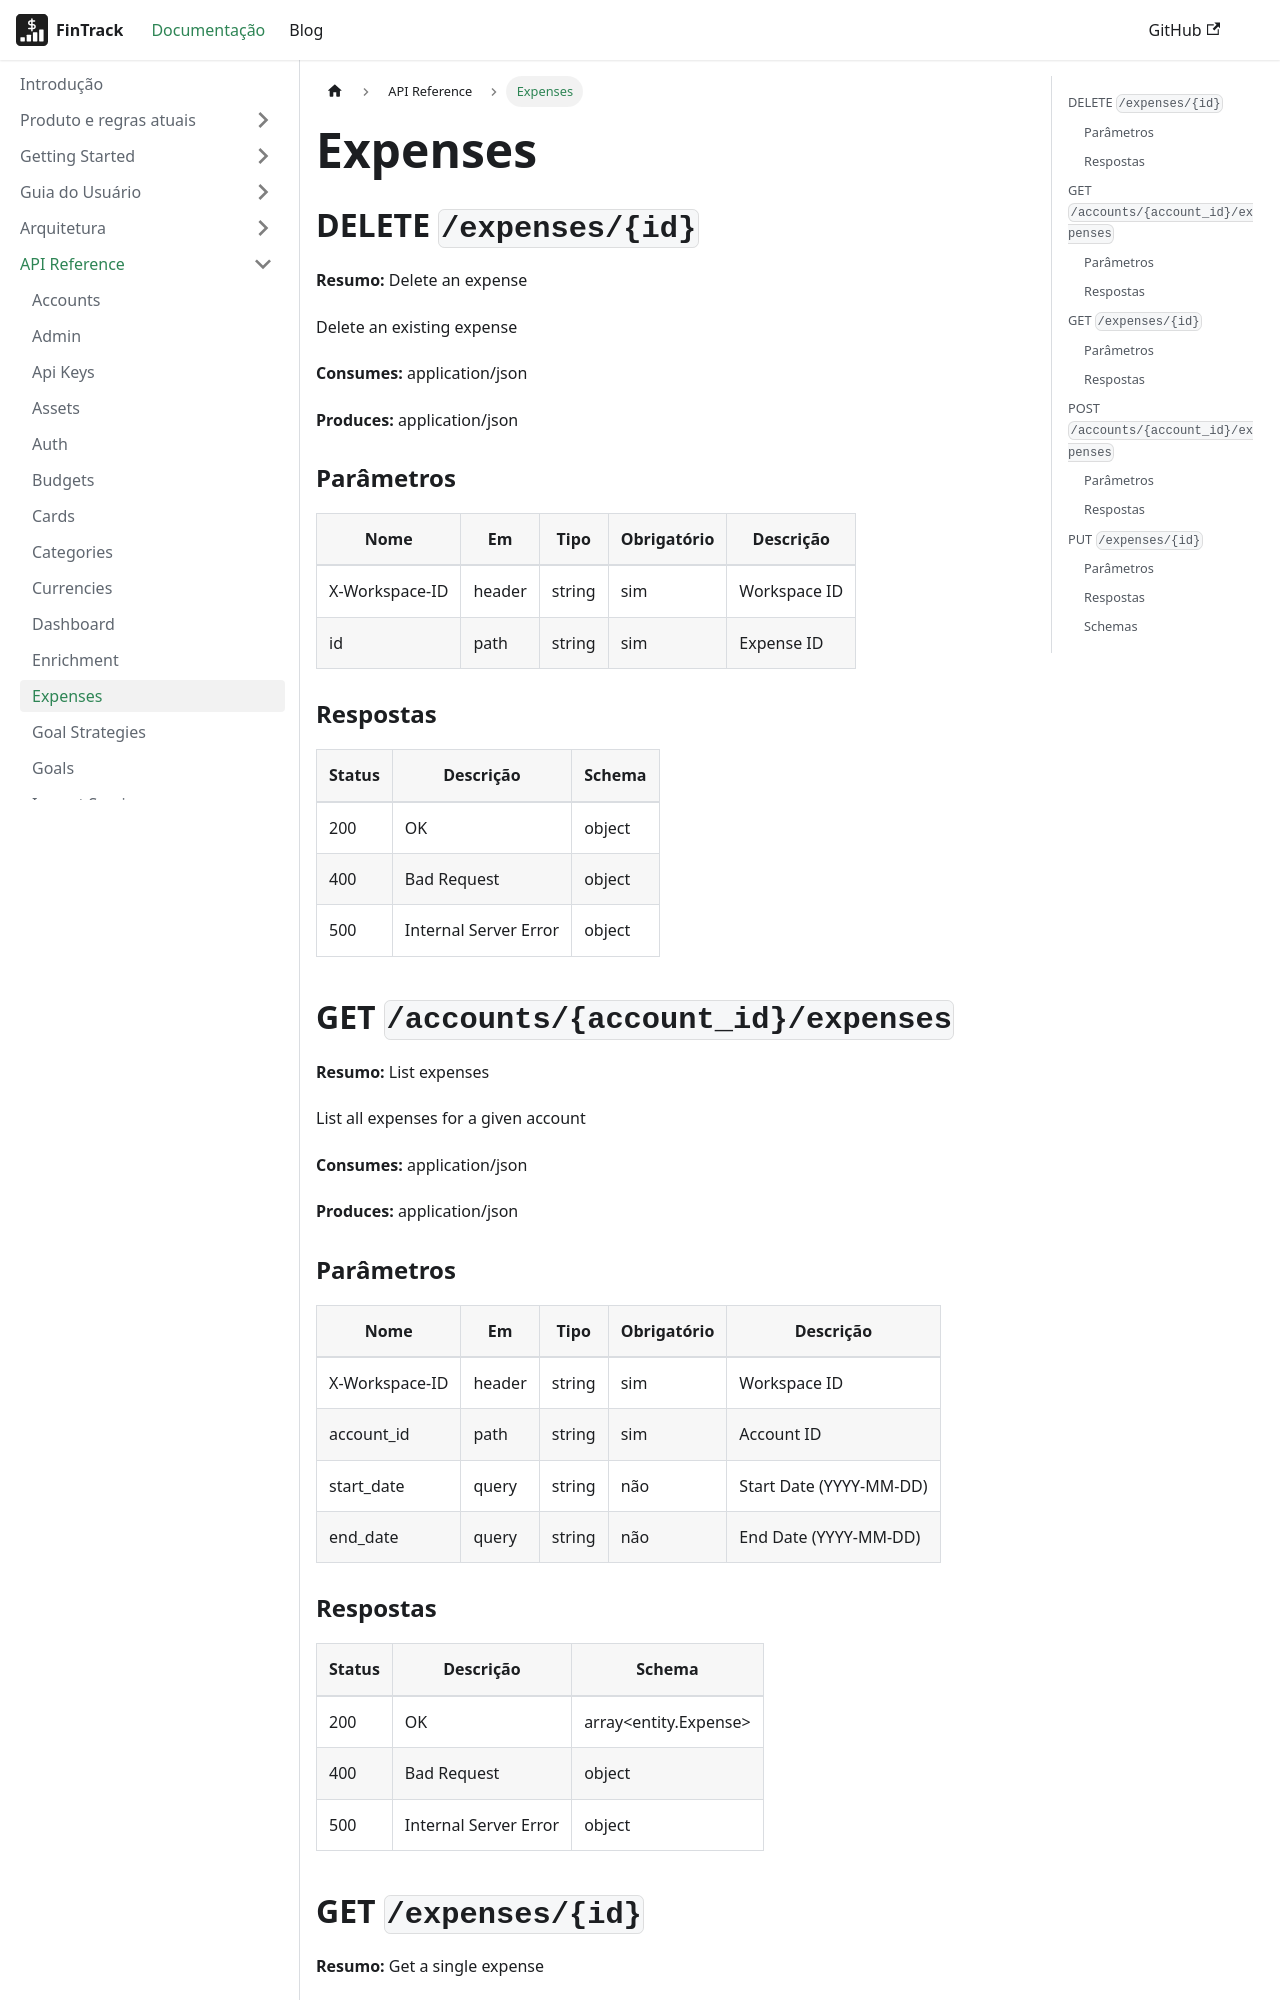

repository: PHRaulino-Space/phrs-fintrack-docs · page: docs/api-simple/expenses/index.html · generator: docusaurus

---
title: Expenses
---
## DELETE `/expenses/{id}`

**Resumo:** Delete an expense

Delete an existing expense

**Consumes:** application/json

**Produces:** application/json

### Parâmetros

| Nome | Em | Tipo | Obrigatório | Descrição |
| --- | --- | --- | --- | --- |
| X-Workspace-ID | header | string | sim | Workspace ID |
| id | path | string | sim | Expense ID |

### Respostas

| Status | Descrição | Schema |
| --- | --- | --- |
| 200 | OK | object |
| 400 | Bad Request | object |
| 500 | Internal Server Error | object |

## GET `/accounts/{account_id}/expenses`

**Resumo:** List expenses

List all expenses for a given account

**Consumes:** application/json

**Produces:** application/json

### Parâmetros

| Nome | Em | Tipo | Obrigatório | Descrição |
| --- | --- | --- | --- | --- |
| X-Workspace-ID | header | string | sim | Workspace ID |
| account_id | path | string | sim | Account ID |
| start_date | query | string | não | Start Date (YYYY-MM-DD) |
| end_date | query | string | não | End Date (YYYY-MM-DD) |

### Respostas

| Status | Descrição | Schema |
| --- | --- | --- |
| 200 | OK | array&lt;entity.Expense&gt; |
| 400 | Bad Request | object |
| 500 | Internal Server Error | object |

## GET `/expenses/{id}`

**Resumo:** Get a single expense

Get a single expense by its ID

**Consumes:** application/json

**Produces:** application/json
